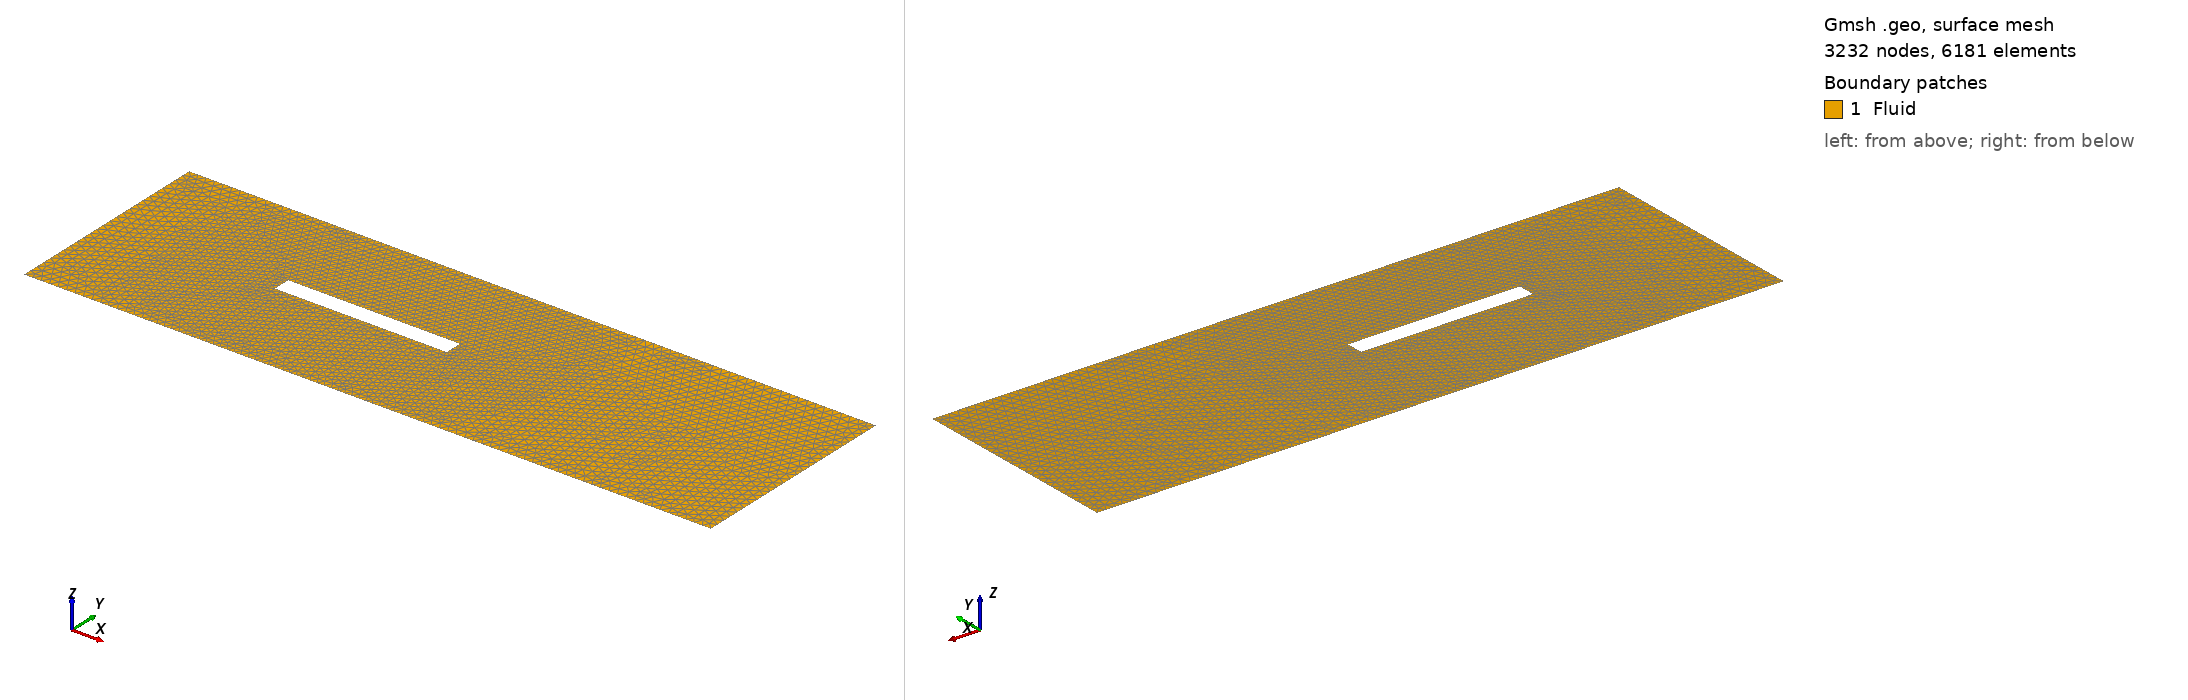

Gmsh geometry script, surface-meshed: 3232 nodes, 6181 surface elements. Boundary patches (legend numbers): 1 Fluid. Left view from above one corner, right view from below the opposite corner. Legend entries are the model's physical surfaces. The drawing asked Gmsh for element sizes between 1% and 20% of the model's largest extent; the script's own settings can give other sizes.

=== channel-flap-fsi.geo (drawn) ===
SetFactory("OpenCASCADE");

// --------------------------------------------------
// Vertices from blockMeshDict
// --------------------------------------------------
X1 = -0.2; // pre rigid body
X2 =  0.0; // begin rigid body
X3 =  0.2; // end rigid body
X4 =  0.6; // wake

Y1 = -0.13; // distance to bottom
Y2 = -0.01; // half body height
Y3 =  0.01; // half body height
Y4 =  0.12; // distance to top

// --------------------------------------------------
// Geometry parameters
// --------------------------------------------------
L  = X4 - X1;    // channel length
H  = Y4 - Y1;    // channel height

Lf = X3 - X2;    // flap length
Hf = Y3 - Y2;    // flap thickness

lc = 0.01;    // mesh size

// --------------------------------------------------
// Channel rectangle
// --------------------------------------------------

Rectangle(1) = {X1, Y1, 0, L, H};

// --------------------------------------------------
// Flap rectangle
// --------------------------------------------------

Rectangle(2) = {X2, Y2, 0, Lf, Hf};

// --------------------------------------------------
// Fluid domain = channel minus flap
// --------------------------------------------------

BooleanDifference(3) = { Surface{1}; Delete; }
                       { Surface{2}; Delete; };

// --------------------------------------------------
// Physical groups
// --------------------------------------------------

// Fluid volume
Physical Surface("Fluid") = {3};

// --------------------------------------------------
// Boundary identification
// --------------------------------------------------

// After BooleanDifference, Gmsh creates new curves.
// Use the GUI once ("Tools -> Visibility") or
// `gmsh quickstart.geo` to inspect IDs if needed.
//
// The IDs below are the typical ones generated
// by OpenCASCADE BooleanDifference.
// --------------------------------------------------

// inlet
Physical Curve("Inlet") = {2};

// outlet
Physical Curve("Outlet") = {3};

// top wall
Physical Curve("TopWall") = {4};

// bottom wall
Physical Curve("BottomWall") = {1};

// flap interface
Physical Curve("FlapInterface") = {5, 6, 7, 8};

// --------------------------------------------------
// Mesh settings
// --------------------------------------------------

Mesh.Algorithm = 6;
Mesh.RecombineAll = 0;

// Optional refinement near flap
Field[1] = Distance;
Field[1].CurvesList = {5, 6, 7, 8};
Field[1].NumPointsPerCurve = 100;

Field[2] = Threshold;
Field[2].InField = 1;
Field[2].SizeMin = lc/5;
Field[2].SizeMax = lc;
Field[2].DistMin = 0.02;
Field[2].DistMax = 0.15;

Background Field = 2;
